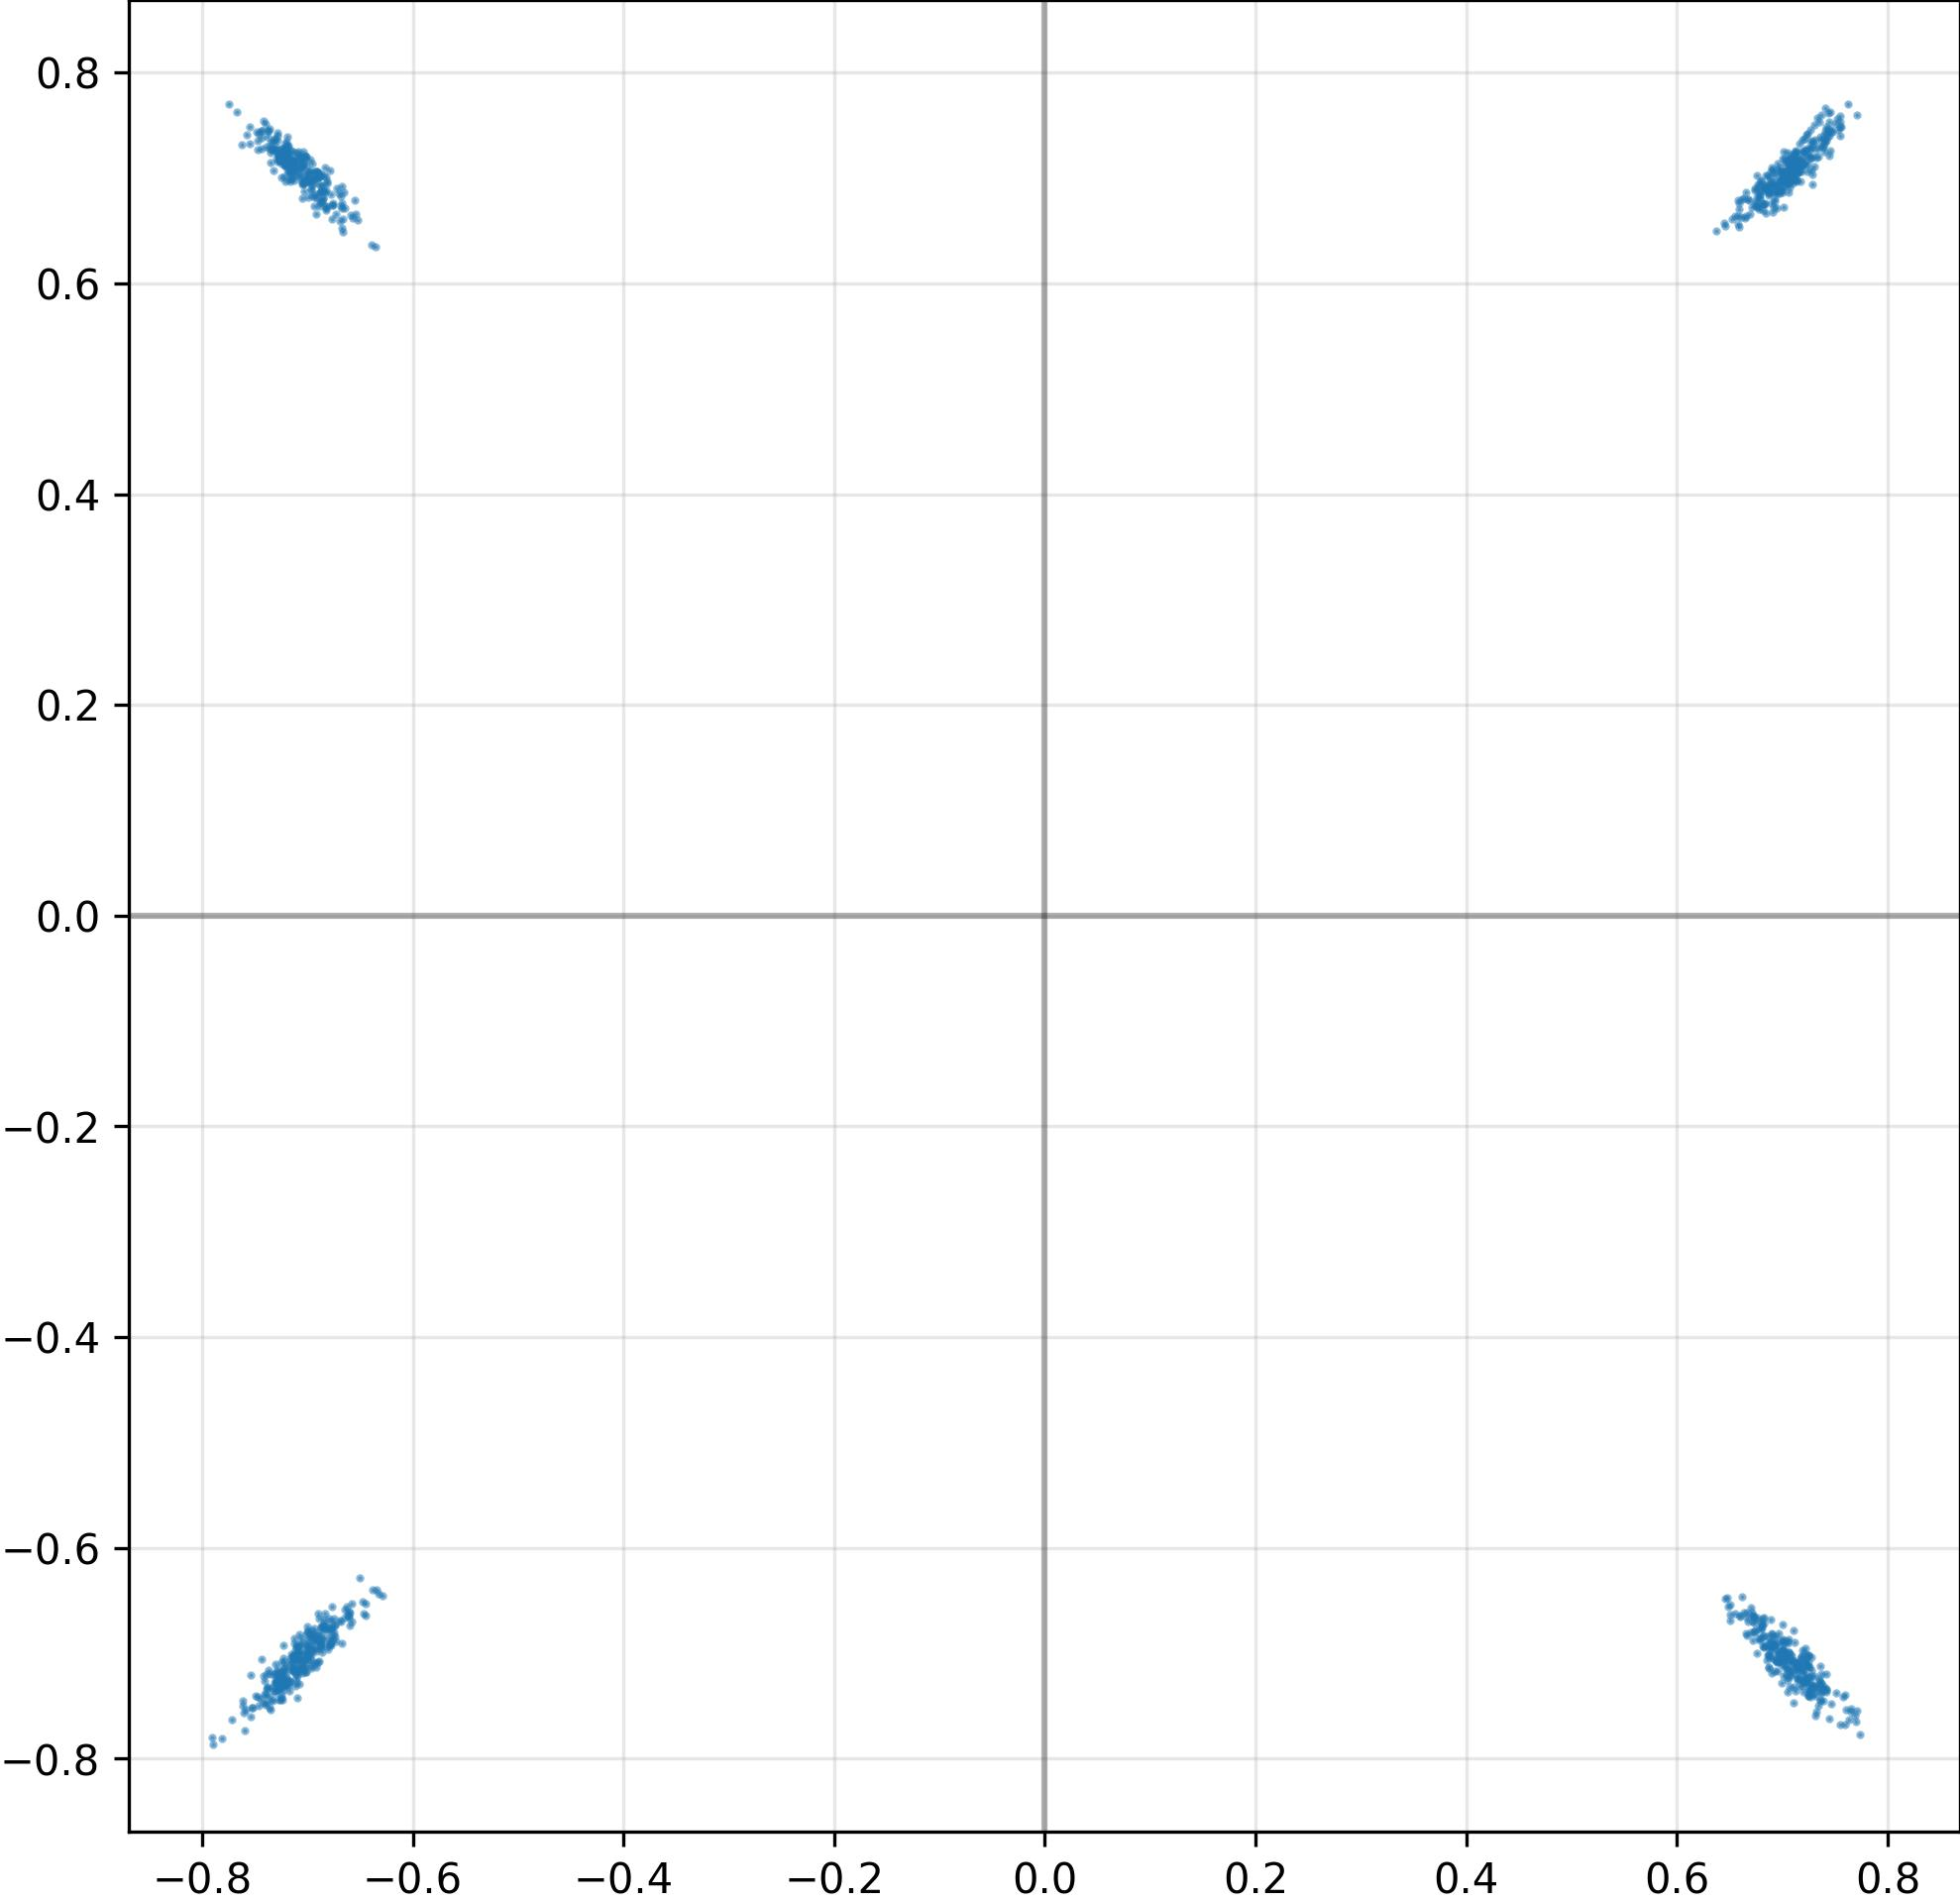

Data behind this chart, as committed beside it:
I, Q
6.917219758033752441e-01, -6.920424699783325195e-01
6.786183714866638184e-01, 6.797273159027099609e-01
-7.014830112457275391e-01, -6.821503043174743652e-01
7.205919623374938965e-01, -7.272602915763854980e-01
6.961452364921569824e-01, -7.078520655632019043e-01
7.110653519630432129e-01, -7.092969417572021484e-01
-6.950299739837646484e-01, 6.929922699928283691e-01
7.118646502494812012e-01, 6.997139453887939453e-01
-6.957830786705017090e-01, -6.832417845726013184e-01
7.151493430137634277e-01, -7.246659994125366211e-01
6.722192168235778809e-01, -6.651334762573242188e-01
7.130189538002014160e-01, 7.123942375183105469e-01
-7.151467800140380859e-01, -7.103936672210693359e-01
-6.876589655876159668e-01, 7.013137936592102051e-01
-7.143291234970092773e-01, -7.162861824035644531e-01
-7.103549242019653320e-01, -7.031155824661254883e-01
6.807741522789001465e-01, -6.757098436355590820e-01
7.277388572692871094e-01, -7.217067480087280273e-01
-7.106354832649230957e-01, 7.244473099708557129e-01
-7.074764966964721680e-01, -6.923583745956420898e-01
-6.912786364555358887e-01, 6.660629510879516602e-01
-6.956763863563537598e-01, -6.836333870887756348e-01
7.139867544174194336e-01, -7.256734371185302734e-01
7.506687641143798828e-01, -7.371120452880859375e-01
7.108415365219116211e-01, 7.024548053741455078e-01
7.419688105583190918e-01, -7.346925139427185059e-01
-7.495518326759338379e-01, -7.400637865066528320e-01
7.137973308563232422e-01, 6.987406015396118164e-01
-7.314436435699462891e-01, 7.367824912071228027e-01
-7.099901437759399414e-01, -7.123860120773315430e-01
6.843640208244323730e-01, 6.912978887557983398e-01
-7.382114529609680176e-01, -7.319294810295104980e-01
-7.253189682960510254e-01, -7.327222228050231934e-01
6.619235277175903320e-01, 6.801054477691650391e-01
6.846393942832946777e-01, 6.669257283210754395e-01
-6.918908953666687012e-01, 7.059469819068908691e-01
-6.571080684661865234e-01, 6.621798872947692871e-01
-7.040995359420776367e-01, 7.150300741195678711e-01
-7.271605134010314941e-01, -7.440460920333862305e-01
-6.723941564559936523e-01, 6.901007294654846191e-01
-7.328462600708007812e-01, -7.452473044395446777e-01
-7.043114900588989258e-01, 6.950591206550598145e-01
7.013906836509704590e-01, -6.891414523124694824e-01
-6.796463131904602051e-01, -6.761762499809265137e-01
7.127642035484313965e-01, -7.088966369628906250e-01
-7.300729751586914062e-01, -7.380363345146179199e-01
-6.765038967132568359e-01, -6.777217388153076172e-01
-7.037078142166137695e-01, -7.143195867538452148e-01
-7.230777740478515625e-01, 7.291618585586547852e-01
7.063578963279724121e-01, -6.986535787582397461e-01
-6.938717961311340332e-01, 6.998700499534606934e-01
-6.889446377754211426e-01, 6.938045620918273926e-01
7.083296775817871094e-01, 7.196937799453735352e-01
-7.118192315101623535e-01, -7.195866107940673828e-01
7.225319743156433105e-01, 7.214628458023071289e-01
-7.373769283294677734e-01, 7.388128638267517090e-01
6.721826195716857910e-01, -6.878498196601867676e-01
-6.958155632019042969e-01, 6.984618902206420898e-01
-7.383829355239868164e-01, -7.466663718223571777e-01
-7.439133524894714355e-01, 7.443856000900268555e-01
... 964 more rows
